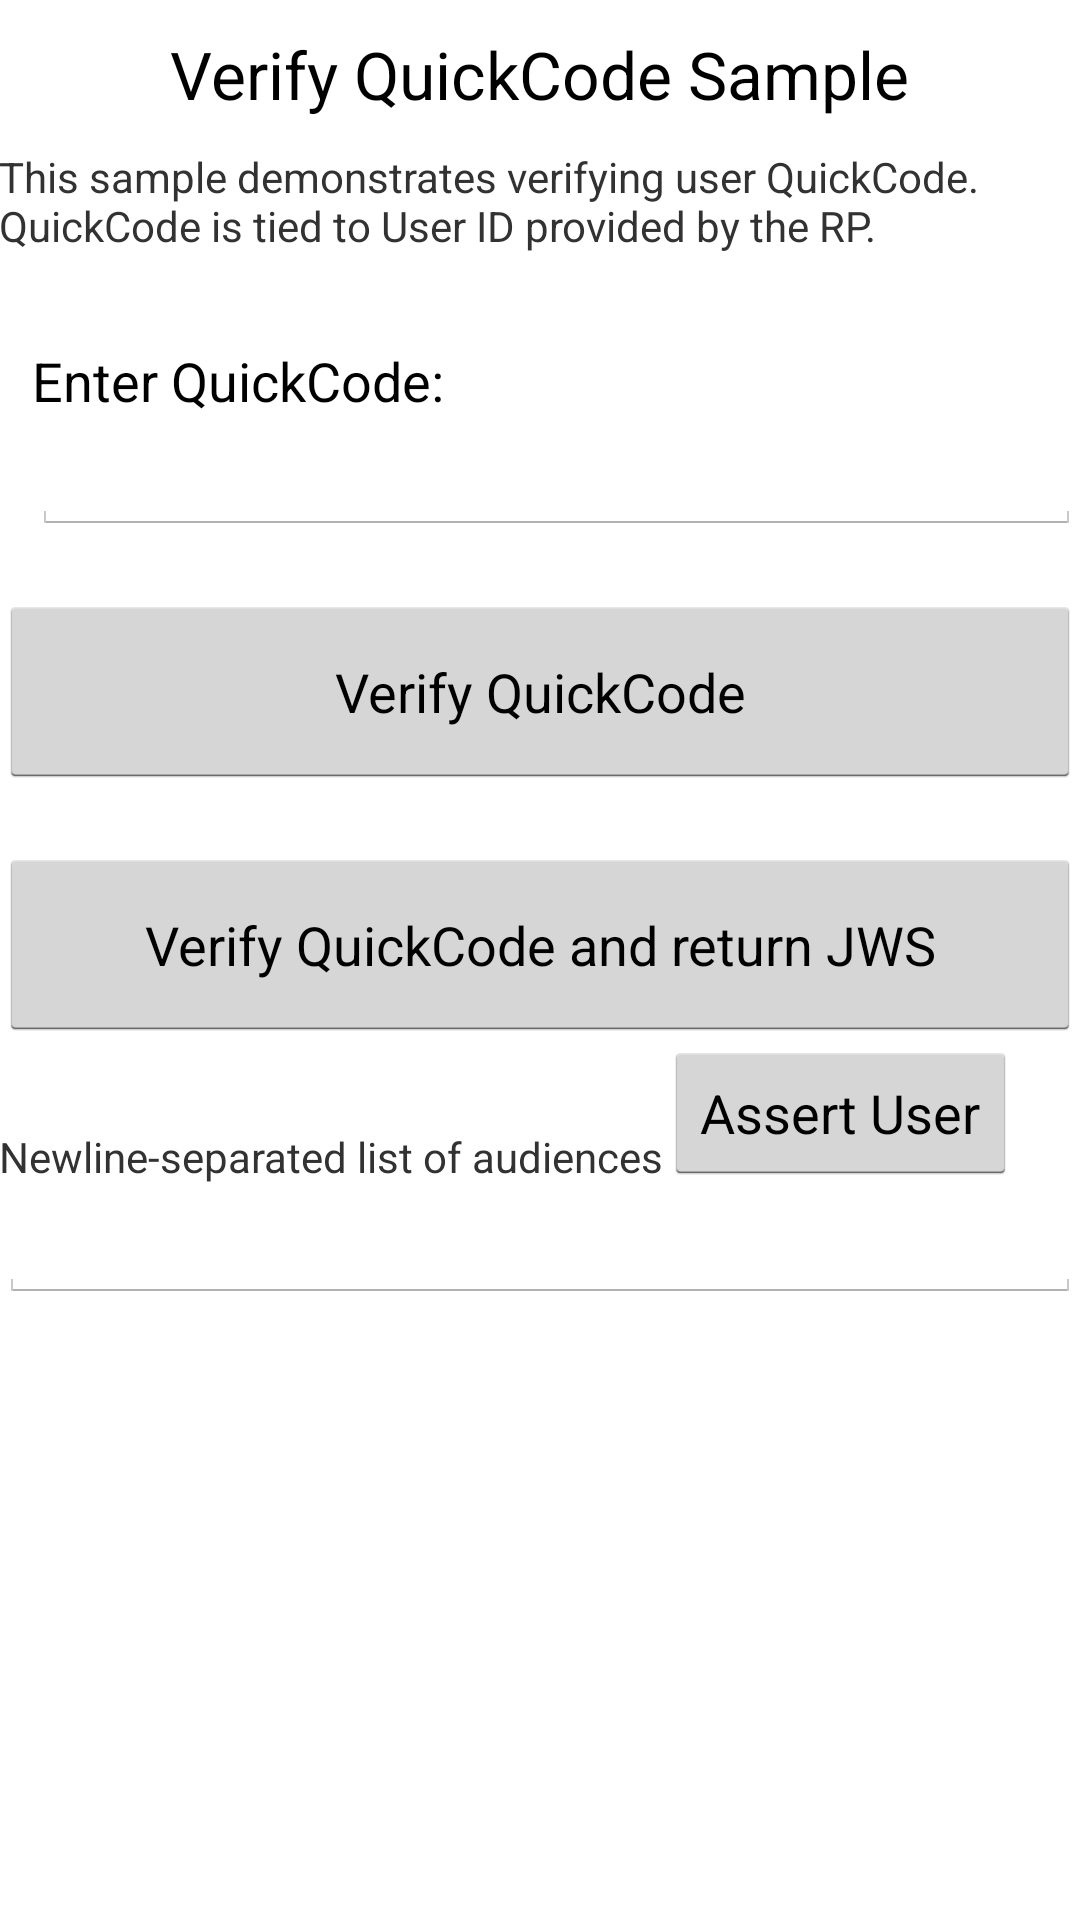

Android layout source for this screen:
<!-- AndroidManifest.xml: application theme android:Theme.Holo.Light.DarkActionBar -->
<!-- res/layout/activity_verifyquickcode.xml -->
<RelativeLayout xmlns:tools="http://schemas.android.com/tools"
    xmlns:android="http://schemas.android.com/apk/res/android"
    android:layout_width="match_parent"
    android:layout_height="match_parent"
    android:paddingBottom="@dimen/activity_vertical_margin"
    android:paddingLeft="@dimen/activity_horizontal_margin"
    android:paddingRight="@dimen/activity_horizontal_margin"
    android:paddingTop="@dimen/activity_vertical_margin"
    tools:context=".VerifyQuickCodeActivity" >

    <TextView
        android:id="@+id/textTop"
        android:layout_width="wrap_content"
        android:layout_height="wrap_content"
        android:layout_alignParentLeft="false"
        android:layout_alignParentRight="false"
        android:layout_alignParentTop="true"
        android:layout_centerHorizontal="true"
        android:gravity="center_horizontal"
        android:paddingBottom="10dp"
        android:paddingLeft="25dp"
        android:paddingRight="25dp"
        android:paddingTop="10dp"
        android:text="Verify QuickCode Sample"
        android:textAlignment="center"
        android:textAppearance="?android:attr/textAppearanceLarge" />

    <TextView
        android:id="@+id/textVerifyQuickCodeInfo"
        android:layout_width="wrap_content"
        android:layout_height="wrap_content"
        android:layout_below="@id/textTop"
        android:text="This sample demonstrates verifying user QuickCode. QuickCode is tied to User ID provided by the RP."
        android:textAppearance="?android:attr/textAppearanceSmall" />

    <LinearLayout
        android:id="@+id/inputLayout"
        android:layout_width="fill_parent"
        android:layout_height="wrap_content"
        android:layout_below="@id/textVerifyQuickCodeInfo"
        android:layout_marginLeft="11dp"
        android:orientation="vertical"
        android:paddingTop="20dp" >

        <TextView
            android:id="@+id/textView1"
            android:layout_width="wrap_content"
            android:layout_height="wrap_content"
            android:paddingTop="10dp"
            android:text="Enter QuickCode:"
            android:textAppearance="?android:attr/textAppearanceMedium" />

        <EditText
            android:id="@+id/editTextQuickCode"
            android:layout_width="match_parent"
            android:layout_height="wrap_content"
            android:ems="10"
            android:inputType="numberPassword" />
    </LinearLayout>

    <Button
        android:id="@+id/buttonVerifyQuickCode"
        android:layout_width="fill_parent"
        android:layout_height="wrap_content"
        android:layout_below="@id/inputLayout"
        android:layout_centerHorizontal="true"
        android:layout_marginTop="20dp"
        android:minWidth="72dip"
        android:padding="20dp"
        android:text="Verify QuickCode" />

    <Button
        android:id="@+id/buttonVerifyQuickCodeReturnJWS"
        android:layout_width="fill_parent"
        android:layout_height="wrap_content"
        android:layout_below="@id/buttonVerifyQuickCode"
        android:layout_centerHorizontal="true"
        android:layout_marginTop="20dp"
        android:minWidth="72dip"
        android:padding="20dp"
        android:text="Verify QuickCode and return JWS" />

    <LinearLayout
        android:id="@+id/layoutAudience"
        android:layout_width="match_parent"
        android:layout_height="wrap_content"
        android:layout_below="@id/buttonVerifyQuickCodeReturnJWS" >

        <TextView
            android:id="@+id/textView3"
            android:layout_width="wrap_content"
            android:layout_height="wrap_content"
            android:layout_gravity="bottom"
            android:text="Newline-separated list of audiences" />

        <Button
            android:id="@+id/buttonAssertUser"
            android:layout_width="wrap_content"
            android:layout_height="wrap_content"
            android:text="Assert User" />
    </LinearLayout>

    <EditText
        android:id="@+id/assert_audiences"
        android:layout_width="match_parent"
        android:layout_height="wrap_content"
        android:layout_below="@id/layoutAudience"
        android:layout_weight="0.68"
        android:ems="10"
        android:inputType="textMultiLine" >
    </EditText>

</RelativeLayout>
<!-- resources referenced by this layout -->
<resources>

</resources>
